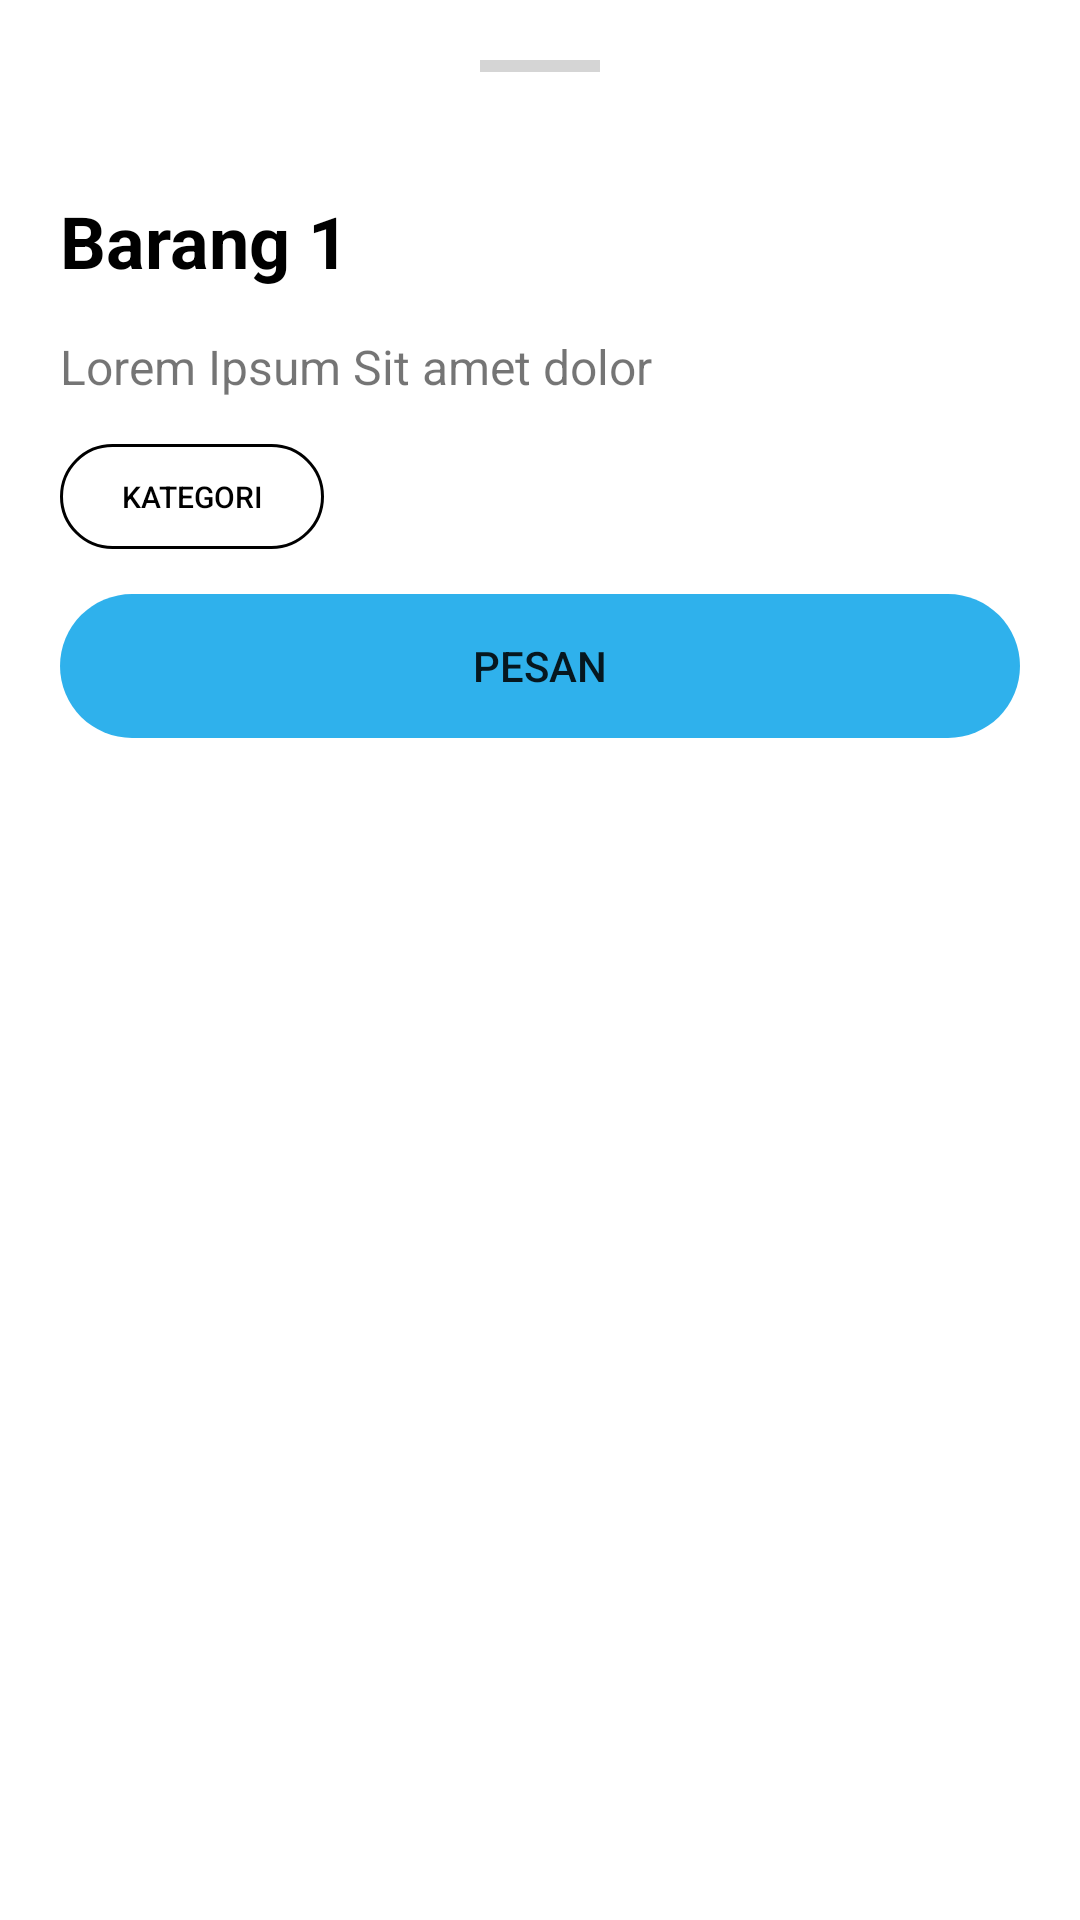

Here is an Android app screen rendered from its layout file. Give the layout XML and the strings, colors and styles it references.
<!-- AndroidManifest.xml: application theme Theme.StockOpnameBarang -->
<!-- res/layout/activity_detail.xml -->
<?xml version="1.0" encoding="utf-8"?>
<LinearLayout xmlns:android="http://schemas.android.com/apk/res/android"
    xmlns:app="http://schemas.android.com/apk/res-auto"
    xmlns:tools="http://schemas.android.com/tools"
    android:layout_width="match_parent"
    android:layout_height="match_parent"
    android:orientation="vertical"
    android:background="@drawable/bg_bottomsheetdialog"
    android:padding="20dp">
    
    <View
        android:layout_width="40dp"
        android:layout_height="4dp"
        android:layout_gravity="center_horizontal"
        android:background="@color/darker_gray" />

    <ImageView
        android:id="@+id/iv_image"
        android:layout_width="match_parent"
        android:layout_height="wrap_content"
        tools:src="@drawable/gambar"
        android:padding="20dp"
        android:adjustViewBounds="true"/>

    <LinearLayout
        android:layout_width="match_parent"
        android:layout_height="wrap_content"
        android:orientation="vertical">

        <TextView
            android:id="@+id/tv_name"
            android:layout_width="match_parent"
            android:layout_height="wrap_content"
            android:textSize="24sp"
            android:textStyle="bold"
            android:layout_gravity="bottom"
            android:text="Barang 1"
            android:textColor="@color/black"/>

        <TextView
            android:id="@+id/tv_deskripsi"
            android:layout_width="match_parent"
            android:layout_height="wrap_content"
            android:textSize="16sp"
            android:justificationMode="inter_word"
            android:text="Lorem Ipsum Sit amet dolor"
            android:layout_marginVertical="15dp"/>

        <Button
            android:id="@+id/btnKategori"
            android:layout_width="wrap_content"
            android:layout_height="35dp"
            android:text="kategori"
            android:textSize="10sp"
            android:textColor="@color/black"
            android:stateListAnimator="@null"
            android:background="@drawable/bg_kategori"
            android:layout_marginBottom="15dp"/>

        <Button
            android:id="@+id/btnPesan"
            android:layout_width="match_parent"
            android:layout_height="wrap_content"
            android:text="Pesan"
            android:stateListAnimator="@null"
            android:background="@drawable/bg_button"/>

    </LinearLayout>

</LinearLayout>
<!-- resources referenced by this layout -->
<resources>
  <color name="black">#FF000000</color>
  <color name="darker_gray">#A8C0C0C0</color>
  <!-- drawable bg_bottomsheetdialog (drawable) -->
  <?xml version="1.0" encoding="utf-8"?>
  <shape xmlns:android="http://schemas.android.com/apk/res/android"
      android:shape="rectangle">
      <solid android:color="@color/white"/>
      <corners
          android:topRightRadius="25dp"
          android:topLeftRadius="25dp"/>
  </shape>
  <!-- drawable bg_button (drawable) -->
  <?xml version="1.0" encoding="utf-8"?>
  <shape xmlns:android="http://schemas.android.com/apk/res/android"
      android:shape="rectangle">
      <solid android:color="@color/main"/>
      <corners
          android:radius="250dp"/>
  </shape>
  <!-- drawable bg_kategori (drawable) -->
  <?xml version="1.0" encoding="utf-8"?>
  <shape xmlns:android="http://schemas.android.com/apk/res/android"
      android:shape="rectangle">
      <solid android:color="#00FF0000"/>
      <stroke android:width="1dp"/>
      <corners
          android:radius="250dp"/>
  </shape>
  <style name="Theme.StockOpnameBarang" parent="Theme.MaterialComponents.DayNight.DarkActionBar">
          
          <item name="colorPrimary">@color/purple_500</item>
          <item name="colorPrimaryVariant">@color/purple_700</item>
          <item name="colorOnPrimary">@color/white</item>
          
          <item name="colorSecondary">@color/teal_200</item>
          <item name="colorSecondaryVariant">@color/teal_700</item>
          <item name="colorOnSecondary">@color/black</item>
          
          <item name="android:statusBarColor">?attr/colorPrimaryVariant</item>
          
      </style>
  <color name="white">#FFFFFFFF</color>
  <color name="main">#DC0EA5E9</color>
  <color name="purple_500">#FF6200EE</color>
  <color name="purple_700">#FF3700B3</color>
  <color name="teal_200">#FF03DAC5</color>
  <color name="teal_700">#FF018786</color>
</resources>
